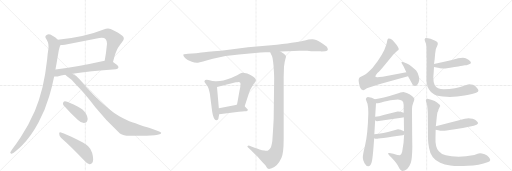
t = 0.00 s
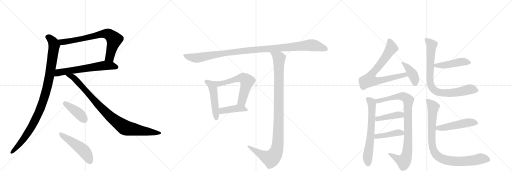
t = 3.38 s
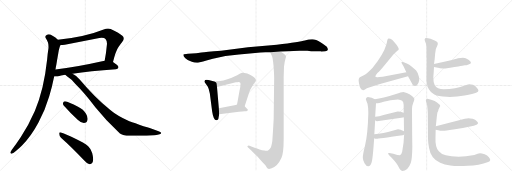
t = 6.76 s
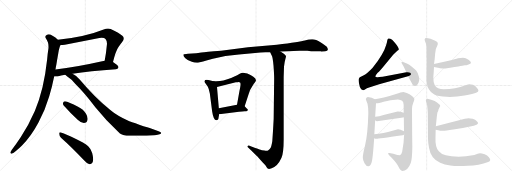
t = 10.14 s
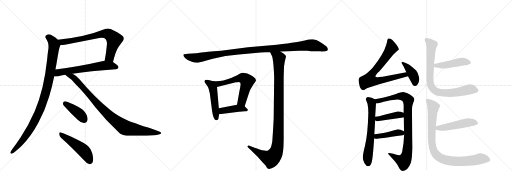
t = 13.52 s
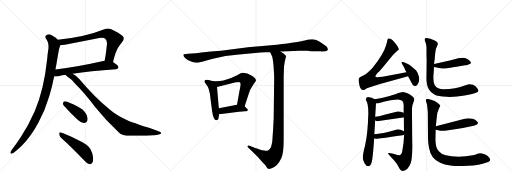
t = 16.90 s

The animated SVG that drew these frames (rendered in a browser with its animation timeline set to each time). Animation: 21 CSS @keyframes rules; one cycle of 16.90 s.

<svg version="1.1" viewBox="0 0 3072 1024" xmlns="http://www.w3.org/2000/svg">
  <g stroke="lightgray" stroke-dasharray="1,1" stroke-width="1" transform="scale(4, 4)">
    <line x1="0" y1="0" x2="256" y2="256"></line>
    <line x1="256" y1="0" x2="0" y2="256"></line>
    <line x1="128" y1="0" x2="128" y2="256"></line>
    <line x1="0" y1="128" x2="256" y2="128"></line>
    <line x1="256" y1="0" x2="512" y2="256"></line>
    <line x1="512" y1="0" x2="256" y2="256"></line>
    <line x1="384" y1="0" x2="384" y2="256"></line>
    <line x1="256" y1="128" x2="512" y2="128"></line>
    <line x1="512" y1="0" x2="768" y2="256"></line>
    <line x1="768" y1="0" x2="512" y2="256"></line>
    <line x1="640" y1="0" x2="640" y2="256"></line>
    <line x1="512" y1="128" x2="768" y2="128"></line>
  </g>
<g transform="scale(1, -1) translate(0, -850)">
   <style type="text/css">
    @keyframes keyframes0 {
      from {
       stroke: black;
       stroke-dashoffset: 743;
       stroke-width: 128;
       }
       71% {
       animation-timing-function: step-end;
       stroke: black;
       stroke-dashoffset: 0;
       stroke-width: 128;
       }
       to {
       stroke: black;
       stroke-width: 1024;
       }
       }
       #make-me-a-hanzi-animation-0 {
         animation: keyframes0 0.854655s both;
         animation-delay: 0.000000s;
         animation-timing-function: linear;
       }
    @keyframes keyframes1 {
      from {
       stroke: black;
       stroke-dashoffset: 638;
       stroke-width: 128;
       }
       67% {
       animation-timing-function: step-end;
       stroke: black;
       stroke-dashoffset: 0;
       stroke-width: 128;
       }
       to {
       stroke: black;
       stroke-width: 1024;
       }
       }
       #make-me-a-hanzi-animation-1 {
         animation: keyframes1 0.769206s both;
         animation-delay: 0.854655s;
         animation-timing-function: linear;
       }
    @keyframes keyframes2 {
      from {
       stroke: black;
       stroke-dashoffset: 1032;
       stroke-width: 128;
       }
       77% {
       animation-timing-function: step-end;
       stroke: black;
       stroke-dashoffset: 0;
       stroke-width: 128;
       }
       to {
       stroke: black;
       stroke-width: 1024;
       }
       }
       #make-me-a-hanzi-animation-2 {
         animation: keyframes2 1.089844s both;
         animation-delay: 1.623861s;
         animation-timing-function: linear;
       }
    @keyframes keyframes3 {
      from {
       stroke: black;
       stroke-dashoffset: 947;
       stroke-width: 128;
       }
       76% {
       animation-timing-function: step-end;
       stroke: black;
       stroke-dashoffset: 0;
       stroke-width: 128;
       }
       to {
       stroke: black;
       stroke-width: 1024;
       }
       }
       #make-me-a-hanzi-animation-3 {
         animation: keyframes3 1.020671s both;
         animation-delay: 2.713704s;
         animation-timing-function: linear;
       }
    @keyframes keyframes4 {
      from {
       stroke: black;
       stroke-dashoffset: 409;
       stroke-width: 128;
       }
       57% {
       animation-timing-function: step-end;
       stroke: black;
       stroke-dashoffset: 0;
       stroke-width: 128;
       }
       to {
       stroke: black;
       stroke-width: 1024;
       }
       }
       #make-me-a-hanzi-animation-4 {
         animation: keyframes4 0.582845s both;
         animation-delay: 3.734375s;
         animation-timing-function: linear;
       }
    @keyframes keyframes5 {
      from {
       stroke: black;
       stroke-dashoffset: 503;
       stroke-width: 128;
       }
       62% {
       animation-timing-function: step-end;
       stroke: black;
       stroke-dashoffset: 0;
       stroke-width: 128;
       }
       to {
       stroke: black;
       stroke-width: 1024;
       }
       }
       #make-me-a-hanzi-animation-5 {
         animation: keyframes5 0.659342s both;
         animation-delay: 4.317220s;
         animation-timing-function: linear;
       }
    @keyframes keyframes6 {
      from {
       stroke: black;
       stroke-dashoffset: 1119;
       stroke-width: 128;
       }
       78% {
       animation-timing-function: step-end;
       stroke: black;
       stroke-dashoffset: 0;
       stroke-width: 128;
       }
       to {
       stroke: black;
       stroke-width: 1024;
       }
       }
       #make-me-a-hanzi-animation-6 {
         animation: keyframes6 1.160645s both;
         animation-delay: 4.976562s;
         animation-timing-function: linear;
       }
    @keyframes keyframes7 {
      from {
       stroke: black;
       stroke-dashoffset: 495;
       stroke-width: 128;
       }
       62% {
       animation-timing-function: step-end;
       stroke: black;
       stroke-dashoffset: 0;
       stroke-width: 128;
       }
       to {
       stroke: black;
       stroke-width: 1024;
       }
       }
       #make-me-a-hanzi-animation-7 {
         animation: keyframes7 0.652832s both;
         animation-delay: 6.137207s;
         animation-timing-function: linear;
       }
    @keyframes keyframes8 {
      from {
       stroke: black;
       stroke-dashoffset: 610;
       stroke-width: 128;
       }
       67% {
       animation-timing-function: step-end;
       stroke: black;
       stroke-dashoffset: 0;
       stroke-width: 128;
       }
       to {
       stroke: black;
       stroke-width: 1024;
       }
       }
       #make-me-a-hanzi-animation-8 {
         animation: keyframes8 0.746419s both;
         animation-delay: 6.790039s;
         animation-timing-function: linear;
       }
    @keyframes keyframes9 {
      from {
       stroke: black;
       stroke-dashoffset: 421;
       stroke-width: 128;
       }
       58% {
       animation-timing-function: step-end;
       stroke: black;
       stroke-dashoffset: 0;
       stroke-width: 128;
       }
       to {
       stroke: black;
       stroke-width: 1024;
       }
       }
       #make-me-a-hanzi-animation-9 {
         animation: keyframes9 0.592611s both;
         animation-delay: 7.536458s;
         animation-timing-function: linear;
       }
    @keyframes keyframes10 {
      from {
       stroke: black;
       stroke-dashoffset: 1079;
       stroke-width: 128;
       }
       78% {
       animation-timing-function: step-end;
       stroke: black;
       stroke-dashoffset: 0;
       stroke-width: 128;
       }
       to {
       stroke: black;
       stroke-width: 1024;
       }
       }
       #make-me-a-hanzi-animation-10 {
         animation: keyframes10 1.128092s both;
         animation-delay: 8.129069s;
         animation-timing-function: linear;
       }
    @keyframes keyframes11 {
      from {
       stroke: black;
       stroke-dashoffset: 768;
       stroke-width: 128;
       }
       71% {
       animation-timing-function: step-end;
       stroke: black;
       stroke-dashoffset: 0;
       stroke-width: 128;
       }
       to {
       stroke: black;
       stroke-width: 1024;
       }
       }
       #make-me-a-hanzi-animation-11 {
         animation: keyframes11 0.875000s both;
         animation-delay: 9.257161s;
         animation-timing-function: linear;
       }
    @keyframes keyframes12 {
      from {
       stroke: black;
       stroke-dashoffset: 405;
       stroke-width: 128;
       }
       57% {
       animation-timing-function: step-end;
       stroke: black;
       stroke-dashoffset: 0;
       stroke-width: 128;
       }
       to {
       stroke: black;
       stroke-width: 1024;
       }
       }
       #make-me-a-hanzi-animation-12 {
         animation: keyframes12 0.579590s both;
         animation-delay: 10.132161s;
         animation-timing-function: linear;
       }
    @keyframes keyframes13 {
      from {
       stroke: black;
       stroke-dashoffset: 651;
       stroke-width: 128;
       }
       68% {
       animation-timing-function: step-end;
       stroke: black;
       stroke-dashoffset: 0;
       stroke-width: 128;
       }
       to {
       stroke: black;
       stroke-width: 1024;
       }
       }
       #make-me-a-hanzi-animation-13 {
         animation: keyframes13 0.779785s both;
         animation-delay: 10.711751s;
         animation-timing-function: linear;
       }
    @keyframes keyframes14 {
      from {
       stroke: black;
       stroke-dashoffset: 927;
       stroke-width: 128;
       }
       75% {
       animation-timing-function: step-end;
       stroke: black;
       stroke-dashoffset: 0;
       stroke-width: 128;
       }
       to {
       stroke: black;
       stroke-width: 1024;
       }
       }
       #make-me-a-hanzi-animation-14 {
         animation: keyframes14 1.004395s both;
         animation-delay: 11.491536s;
         animation-timing-function: linear;
       }
    @keyframes keyframes15 {
      from {
       stroke: black;
       stroke-dashoffset: 423;
       stroke-width: 128;
       }
       58% {
       animation-timing-function: step-end;
       stroke: black;
       stroke-dashoffset: 0;
       stroke-width: 128;
       }
       to {
       stroke: black;
       stroke-width: 1024;
       }
       }
       #make-me-a-hanzi-animation-15 {
         animation: keyframes15 0.594238s both;
         animation-delay: 12.495931s;
         animation-timing-function: linear;
       }
    @keyframes keyframes16 {
      from {
       stroke: black;
       stroke-dashoffset: 427;
       stroke-width: 128;
       }
       58% {
       animation-timing-function: step-end;
       stroke: black;
       stroke-dashoffset: 0;
       stroke-width: 128;
       }
       to {
       stroke: black;
       stroke-width: 1024;
       }
       }
       #make-me-a-hanzi-animation-16 {
         animation: keyframes16 0.597493s both;
         animation-delay: 13.090169s;
         animation-timing-function: linear;
       }
    @keyframes keyframes17 {
      from {
       stroke: black;
       stroke-dashoffset: 467;
       stroke-width: 128;
       }
       60% {
       animation-timing-function: step-end;
       stroke: black;
       stroke-dashoffset: 0;
       stroke-width: 128;
       }
       to {
       stroke: black;
       stroke-width: 1024;
       }
       }
       #make-me-a-hanzi-animation-17 {
         animation: keyframes17 0.630046s both;
         animation-delay: 13.687663s;
         animation-timing-function: linear;
       }
    @keyframes keyframes18 {
      from {
       stroke: black;
       stroke-dashoffset: 838;
       stroke-width: 128;
       }
       73% {
       animation-timing-function: step-end;
       stroke: black;
       stroke-dashoffset: 0;
       stroke-width: 128;
       }
       to {
       stroke: black;
       stroke-width: 1024;
       }
       }
       #make-me-a-hanzi-animation-18 {
         animation: keyframes18 0.931966s both;
         animation-delay: 14.317708s;
         animation-timing-function: linear;
       }
    @keyframes keyframes19 {
      from {
       stroke: black;
       stroke-dashoffset: 496;
       stroke-width: 128;
       }
       62% {
       animation-timing-function: step-end;
       stroke: black;
       stroke-dashoffset: 0;
       stroke-width: 128;
       }
       to {
       stroke: black;
       stroke-width: 1024;
       }
       }
       #make-me-a-hanzi-animation-19 {
         animation: keyframes19 0.653646s both;
         animation-delay: 15.249674s;
         animation-timing-function: linear;
       }
    @keyframes keyframes20 {
      from {
       stroke: black;
       stroke-dashoffset: 921;
       stroke-width: 128;
       }
       75% {
       animation-timing-function: step-end;
       stroke: black;
       stroke-dashoffset: 0;
       stroke-width: 128;
       }
       to {
       stroke: black;
       stroke-width: 1024;
       }
       }
       #make-me-a-hanzi-animation-20 {
         animation: keyframes20 0.999512s both;
         animation-delay: 15.903320s;
         animation-timing-function: linear;
       }
</style>
<path d="M 678 479 Q 695 546 710 567 Q 722 585 734 600 Q 743 611 743 620 Q 743 629 734 636 Q 718 652 664 677 Q 657 680 648 680 Q 636 680 622 674 Q 554 647 493 635 Q 420 619 347 613 C 317 610 333 579 363 581 Q 374 582 389 583 L 596 623 Q 604 624 610 624 Q 627 624 633 617 Q 642 607 642 589 Q 637 532 628 487 C 622 458 670 450 678 479 Z" fill="lightgray"></path> 
<path d="M 696 436 Q 711 438 711 447 Q 711 458 678 479 C 656 494 656 494 628 487 Q 623 485 620 485 Q 460 449 333 434 C 303 430 295 392 325 392 L 345 392 Q 365 398 392 402 L 435 409 Q 537 426 696 436 Z" fill="lightgray"></path> 
<path d="M 347 613 Q 334 627 315 637 Q 301 645 291 645 Q 286 645 282 643 Q 272 638 272 630 Q 272 627 274 623 Q 282 611 288 596 Q 291 586 291 571 L 291 563 Q 286 531 283 495 Q 273 403 255 327 Q 236 248 209 185 Q 171 98 125 29 Q 98 -12 71 -48 Q 65 -57 62 -63 L 62 -66 Q 62 -71 68 -71 L 70 -71 Q 81 -69 97 -54 Q 117 -37 132 -22 Q 187 33 230 114 Q 270 187 295 272 Q 313 332 325 392 L 333 434 Q 335 449 338 462 Q 344 500 350 533 Q 353 554 359 572 Q 362 578 363 581 C 368 595 368 595 347 613 Z" fill="lightgray"></path> 
<path d="M 392 402 Q 394 399 400 395 Q 433 373 451 349 Q 508 293 572 208 Q 631 135 709 60 Q 729 37 759 37 Q 794 36 825 36 Q 881 36 929 40 Q 967 45 967 53 L 967 54 Q 964 61 927 73 Q 894 84 861 93 Q 807 113 776 123 Q 702 156 660 192 Q 569 266 478 374 Q 456 400 435 409 C 409 424 368 420 392 402 Z" fill="lightgray"></path> 
<path d="M 466 132 Q 485 113 503 113 Q 522 113 525 131 Q 526 134 526 138 Q 526 151 516 168 Q 501 196 468 211 Q 412 240 390 244 L 389 244 Q 381 244 378 233 L 378 229 Q 378 221 385 215 Q 424 171 466 132 Z" fill="lightgray"></path> 
<path d="M 504 -110 Q 522 -131 537 -134 L 539 -134 Q 548 -134 554 -126 Q 559 -118 559 -105 Q 559 -89 553 -67 Q 545 -42 529 -27 Q 507 -7 456 17 Q 397 46 366 56 Q 363 57 361 57 Q 355 57 355 49 Q 356 34 366 25 Q 429 -31 504 -110 Z" fill="lightgray"></path> 
<path d="M 1867 544 L 1924 543 L 1928 542 L 1951 544 Q 1966 547 1967 553 Q 1968 558 1961 570 Q 1955 577 1925 596 Q 1894 614 1875 615 Q 1856 616 1829 608 Q 1801 600 1661 582 L 1488 568 L 1326 547 Q 1232 540 1208 536 Q 1184 532 1177 532 L 1128 529 Q 1104 527 1102 526 Q 1100 524 1100 519 Q 1100 513 1112 502 Q 1123 491 1147 482 Q 1171 473 1188 475 Q 1204 477 1277 498 Q 1350 518 1434 524 L 1563 536 L 1593 537 Q 1615 537 1621 538 L 1683 542 L 1726 544 Q 1766 548 1845 546 Q 1853 544 1867 544 Z" fill="lightgray"></path> 
<path d="M 1280 363 L 1263 368 Q 1250 372 1240 372 Q 1229 372 1228 367 Q 1226 361 1227 359 L 1247 331 Q 1253 321 1259 290 L 1273 182 Q 1281 127 1300 130 Q 1308 131 1310 137 L 1315 166 L 1313 202 L 1302 329 C 1300 357 1300 357 1280 363 Z" fill="lightgray"></path> 
<path d="M 1468 214 L 1493 290 Q 1498 310 1512 330 L 1523 348 Q 1532 358 1534 363 Q 1541 375 1520 390 Q 1489 410 1476 411 Q 1461 416 1453 414 Q 1444 411 1423 400 Q 1357 368 1320 365 Q 1283 362 1280 363 C 1250 363 1273 322 1302 329 L 1415 358 Q 1427 358 1432 359 Q 1437 359 1440 356 Q 1444 355 1443 339 Q 1441 322 1437 307 L 1422 222 C 1417 192 1459 186 1468 214 Z" fill="lightgray"></path> 
<path d="M 1479 202 L 1468 214 C 1455 228 1452 227 1422 222 L 1313 202 C 1283 197 1285 162 1315 166 L 1434 180 Q 1456 183 1468 183 Q 1479 182 1483 186 Q 1488 188 1487 193 Q 1486 198 1479 202 Z" fill="lightgray"></path> 
<path d="M 1621 538 L 1631 516 Q 1636 508 1641 458 Q 1645 407 1645 380 L 1642 137 Q 1639 75 1634 5 Q 1629 -27 1624 -36 Q 1618 -46 1608 -52 Q 1602 -55 1586 -52 Q 1569 -51 1563 -48 Q 1556 -46 1512 -30 L 1497 -24 Q 1490 -21 1486 -25 Q 1482 -30 1487 -33 L 1506 -50 L 1541 -85 Q 1543 -86 1567 -114 Q 1591 -139 1598 -149 Q 1604 -160 1610 -162 Q 1615 -164 1630 -159 Q 1645 -154 1661 -139 Q 1676 -124 1689 -95 Q 1702 -67 1702 14 L 1702 388 L 1704 451 Q 1707 480 1712 496 Q 1717 512 1716 514 Q 1716 520 1703 529 L 1683 542 C 1658 558 1609 565 1621 538 Z" fill="lightgray"></path> 
<path d="M 2438 417 L 2296 391 L 2275 389 Q 2257 386 2253 390 Q 2249 394 2266 414 Q 2272 418 2296 446 L 2359 522 L 2384 547 L 2391 551 Q 2399 560 2364 600 Q 2352 616 2342 619 Q 2331 622 2328 619 Q 2324 615 2323 605 Q 2322 595 2317 581 Q 2302 527 2236 444 Q 2202 408 2183 399 L 2159 388 Q 2155 385 2153 379 Q 2150 373 2154 351 Q 2157 328 2167 315 Q 2174 310 2178 310 Q 2182 309 2192 316 Q 2202 322 2210 324 L 2275 346 L 2448 393 C 2477 401 2468 422 2438 417 Z" fill="lightgray"></path> 
<path d="M 2421 453 L 2438 417 L 2448 393 L 2477 341 Q 2492 326 2506 346 Q 2520 366 2513 392 Q 2506 418 2497 428 Q 2488 437 2471 451 Q 2454 464 2444 468 L 2423 477 Q 2413 481 2410 479 Q 2407 476 2412 468 L 2421 453 Z" fill="lightgray"></path> 
<path d="M 2207 269 Q 2196 266 2195 256 Q 2197 248 2205 228 Q 2210 207 2210 173 Q 2207 48 2190 -24 Q 2176 -80 2177 -95 Q 2177 -111 2187 -128 Q 2197 -146 2210 -146 Q 2223 -146 2230 -122 Q 2237 -99 2245 22 L 2246 46 L 2251 130 L 2251 150 L 2256 232 C 2257 251 2257 251 2249 255 Q 2232 266 2207 269 Z" fill="lightgray"></path> 
<path d="M 2425 45 Q 2423 -13 2413 -59 Q 2407 -80 2400 -80 Q 2388 -80 2360 -71 L 2336 -67 Q 2316 -63 2350 -95 Q 2385 -132 2391 -150 Q 2402 -174 2414 -175 Q 2429 -175 2443 -163 Q 2456 -152 2465 -126 Q 2473 -100 2474 -29 Q 2473 8 2472 197 Q 2472 216 2479 233 Q 2486 249 2486 256 Q 2486 267 2457 286 Q 2443 294 2420 299 Q 2407 299 2376 287 Q 2294 262 2249 255 C 2219 250 2226 229 2256 232 Q 2262 229 2302 241 Q 2342 252 2387 254 Q 2404 252 2413 247 Q 2421 241 2422 221 L 2422 174 L 2423 148 L 2424 63 L 2425 45 Z" fill="lightgray"></path> 
<path d="M 2262 124 L 2418 146 Q 2421 146 2423 148 C 2451 159 2450 164 2422 174 Q 2398 183 2386 182 L 2307 162 Q 2271 151 2251 150 C 2228 148 2228 148 2251 130 Q 2256 125 2262 124 Z" fill="lightgray"></path> 
<path d="M 2245 22 Q 2253 17 2260 18 Q 2266 18 2416 39 Q 2423 39 2425 45 C 2435 58 2435 58 2424 63 Q 2395 78 2382 74 Q 2288 46 2246 46 C 2216 45 2218 36 2245 22 Z" fill="lightgray"></path> 
<path d="M 2692 486 L 2604 467 C 2575 461 2575 455 2604 449 L 2628 444 Q 2648 436 2691 443 Q 2733 450 2749 452 Q 2765 454 2774 456 L 2790 459 Q 2797 459 2811 464 Q 2824 468 2826 473 Q 2827 479 2811 492 Q 2794 505 2778 505 Q 2762 505 2748 502 Q 2734 498 2692 486 Z" fill="lightgray"></path> 
<path d="M 2604 467 L 2608 495 L 2611 530 Q 2612 558 2624 578 Q 2635 598 2608 608 L 2583 618 Q 2556 625 2551 621 Q 2546 616 2549 606 L 2556 589 L 2559 567 L 2559 507 Q 2560 499 2560 493 L 2559 399 Q 2556 343 2573 315 Q 2583 296 2606 284 Q 2628 272 2681 270 Q 2734 268 2787 278 Q 2840 288 2860 296 Q 2880 303 2862 323 Q 2852 337 2838 342 Q 2823 346 2817 346 Q 2810 346 2793 339 Q 2732 315 2663 315 Q 2643 315 2629 321 Q 2600 335 2600 385 Q 2600 393 2602 415 L 2604 449 L 2604 467 Z" fill="lightgray"></path> 
<path d="M 2614 72 L 2629 69 Q 2641 66 2654 66 Q 2667 65 2720 74 L 2777 83 L 2828 93 Q 2842 95 2859 103 Q 2876 110 2861 124 Q 2853 133 2836 138 Q 2818 142 2811 142 Q 2803 142 2789 138 L 2615 94 C 2586 87 2585 78 2614 72 Z" fill="lightgray"></path> 
<path d="M 2846 -79 Q 2792 -89 2752 -89 Q 2657 -89 2633 -57 Q 2610 -32 2613 28 L 2614 72 L 2615 94 L 2621 152 Q 2623 168 2625 177 Q 2630 186 2631 194 L 2641 215 Q 2643 220 2633 227 Q 2624 236 2608 245 Q 2591 253 2576 256 Q 2562 261 2558 256 Q 2553 252 2556 244 Q 2558 236 2561 229 Q 2563 222 2565 199 L 2567 174 L 2568 18 Q 2568 -2 2574 -36 Q 2580 -71 2596 -91 Q 2611 -112 2641 -125 Q 2667 -138 2702 -142 Q 2736 -147 2806 -144 Q 2875 -142 2929 -121 Q 2952 -112 2932 -91 Q 2925 -80 2908 -74 Q 2890 -69 2880 -68 Q 2869 -68 2846 -79 Z" fill="lightgray"></path> 
      <clipPath id="make-me-a-hanzi-clip-0">
      <path d="M 678 479 Q 695 546 710 567 Q 722 585 734 600 Q 743 611 743 620 Q 743 629 734 636 Q 718 652 664 677 Q 657 680 648 680 Q 636 680 622 674 Q 554 647 493 635 Q 420 619 347 613 C 317 610 333 579 363 581 Q 374 582 389 583 L 596 623 Q 604 624 610 624 Q 627 624 633 617 Q 642 607 642 589 Q 637 532 628 487 C 622 458 670 450 678 479 Z" fill="lightgray"></path>
      </clipPath>
      <path clip-path="url(#make-me-a-hanzi-clip-0)" d="M 355 610 L 373 599 L 393 600 L 607 646 L 651 646 L 685 611 L 659 509 L 635 492 " fill="none" id="make-me-a-hanzi-animation-0" stroke-dasharray="615 1230" stroke-linecap="round"></path>

      <clipPath id="make-me-a-hanzi-clip-1">
      <path d="M 696 436 Q 711 438 711 447 Q 711 458 678 479 C 656 494 656 494 628 487 Q 623 485 620 485 Q 460 449 333 434 C 303 430 295 392 325 392 L 345 392 Q 365 398 392 402 L 435 409 Q 537 426 696 436 Z" fill="lightgray"></path>
      </clipPath>
      <path clip-path="url(#make-me-a-hanzi-clip-1)" d="M 330 398 L 351 415 L 630 459 L 676 457 L 701 448 " fill="none" id="make-me-a-hanzi-animation-1" stroke-dasharray="510 1020" stroke-linecap="round"></path>

      <clipPath id="make-me-a-hanzi-clip-2">
      <path d="M 347 613 Q 334 627 315 637 Q 301 645 291 645 Q 286 645 282 643 Q 272 638 272 630 Q 272 627 274 623 Q 282 611 288 596 Q 291 586 291 571 L 291 563 Q 286 531 283 495 Q 273 403 255 327 Q 236 248 209 185 Q 171 98 125 29 Q 98 -12 71 -48 Q 65 -57 62 -63 L 62 -66 Q 62 -71 68 -71 L 70 -71 Q 81 -69 97 -54 Q 117 -37 132 -22 Q 187 33 230 114 Q 270 187 295 272 Q 313 332 325 392 L 333 434 Q 335 449 338 462 Q 344 500 350 533 Q 353 554 359 572 Q 362 578 363 581 C 368 595 368 595 347 613 Z" fill="lightgray"></path>
      </clipPath>
      <path clip-path="url(#make-me-a-hanzi-clip-2)" d="M 284 630 L 316 604 L 325 575 L 291 361 L 264 257 L 219 145 L 175 65 L 106 -27 L 68 -64 " fill="none" id="make-me-a-hanzi-animation-2" stroke-dasharray="904 1808" stroke-linecap="round"></path>

      <clipPath id="make-me-a-hanzi-clip-3">
      <path d="M 392 402 Q 394 399 400 395 Q 433 373 451 349 Q 508 293 572 208 Q 631 135 709 60 Q 729 37 759 37 Q 794 36 825 36 Q 881 36 929 40 Q 967 45 967 53 L 967 54 Q 964 61 927 73 Q 894 84 861 93 Q 807 113 776 123 Q 702 156 660 192 Q 569 266 478 374 Q 456 400 435 409 C 409 424 368 420 392 402 Z" fill="lightgray"></path>
      </clipPath>
      <path clip-path="url(#make-me-a-hanzi-clip-3)" d="M 399 402 L 441 385 L 616 195 L 669 145 L 745 87 L 833 68 L 961 54 " fill="none" id="make-me-a-hanzi-animation-3" stroke-dasharray="819 1638" stroke-linecap="round"></path>

      <clipPath id="make-me-a-hanzi-clip-4">
      <path d="M 466 132 Q 485 113 503 113 Q 522 113 525 131 Q 526 134 526 138 Q 526 151 516 168 Q 501 196 468 211 Q 412 240 390 244 L 389 244 Q 381 244 378 233 L 378 229 Q 378 221 385 215 Q 424 171 466 132 Z" fill="lightgray"></path>
      </clipPath>
      <path clip-path="url(#make-me-a-hanzi-clip-4)" d="M 390 233 L 475 169 L 505 133 " fill="none" id="make-me-a-hanzi-animation-4" stroke-dasharray="281 562" stroke-linecap="round"></path>

      <clipPath id="make-me-a-hanzi-clip-5">
      <path d="M 504 -110 Q 522 -131 537 -134 L 539 -134 Q 548 -134 554 -126 Q 559 -118 559 -105 Q 559 -89 553 -67 Q 545 -42 529 -27 Q 507 -7 456 17 Q 397 46 366 56 Q 363 57 361 57 Q 355 57 355 49 Q 356 34 366 25 Q 429 -31 504 -110 Z" fill="lightgray"></path>
      </clipPath>
      <path clip-path="url(#make-me-a-hanzi-clip-5)" d="M 362 50 L 506 -57 L 539 -116 " fill="none" id="make-me-a-hanzi-animation-5" stroke-dasharray="375 750" stroke-linecap="round"></path>

      <clipPath id="make-me-a-hanzi-clip-6">
      <path d="M 1867 544 L 1924 543 L 1928 542 L 1951 544 Q 1966 547 1967 553 Q 1968 558 1961 570 Q 1955 577 1925 596 Q 1894 614 1875 615 Q 1856 616 1829 608 Q 1801 600 1661 582 L 1488 568 L 1326 547 Q 1232 540 1208 536 Q 1184 532 1177 532 L 1128 529 Q 1104 527 1102 526 Q 1100 524 1100 519 Q 1100 513 1112 502 Q 1123 491 1147 482 Q 1171 473 1188 475 Q 1204 477 1277 498 Q 1350 518 1434 524 L 1563 536 L 1593 537 Q 1615 537 1621 538 L 1683 542 L 1726 544 Q 1766 548 1845 546 Q 1853 544 1867 544 Z" fill="lightgray"></path>
      </clipPath>
      <path clip-path="url(#make-me-a-hanzi-clip-6)" d="M 1107 521 L 1127 511 L 1182 503 L 1380 537 L 1869 580 L 1959 555 " fill="none" id="make-me-a-hanzi-animation-6" stroke-dasharray="991 1982" stroke-linecap="round"></path>

      <clipPath id="make-me-a-hanzi-clip-7">
      <path d="M 1280 363 L 1263 368 Q 1250 372 1240 372 Q 1229 372 1228 367 Q 1226 361 1227 359 L 1247 331 Q 1253 321 1259 290 L 1273 182 Q 1281 127 1300 130 Q 1308 131 1310 137 L 1315 166 L 1313 202 L 1302 329 C 1300 357 1300 357 1280 363 Z" fill="lightgray"></path>
      </clipPath>
      <path clip-path="url(#make-me-a-hanzi-clip-7)" d="M 1237 362 L 1266 343 L 1278 319 L 1298 143 " fill="none" id="make-me-a-hanzi-animation-7" stroke-dasharray="367 734" stroke-linecap="round"></path>

      <clipPath id="make-me-a-hanzi-clip-8">
      <path d="M 1468 214 L 1493 290 Q 1498 310 1512 330 L 1523 348 Q 1532 358 1534 363 Q 1541 375 1520 390 Q 1489 410 1476 411 Q 1461 416 1453 414 Q 1444 411 1423 400 Q 1357 368 1320 365 Q 1283 362 1280 363 C 1250 363 1273 322 1302 329 L 1415 358 Q 1427 358 1432 359 Q 1437 359 1440 356 Q 1444 355 1443 339 Q 1441 322 1437 307 L 1422 222 C 1417 192 1459 186 1468 214 Z" fill="lightgray"></path>
      </clipPath>
      <path clip-path="url(#make-me-a-hanzi-clip-8)" d="M 1293 358 L 1299 351 L 1334 351 L 1440 382 L 1462 381 L 1474 372 L 1483 363 L 1482 355 L 1451 242 L 1431 228 " fill="none" id="make-me-a-hanzi-animation-8" stroke-dasharray="482 964" stroke-linecap="round"></path>

      <clipPath id="make-me-a-hanzi-clip-9">
      <path d="M 1479 202 L 1468 214 C 1455 228 1452 227 1422 222 L 1313 202 C 1283 197 1285 162 1315 166 L 1434 180 Q 1456 183 1468 183 Q 1479 182 1483 186 Q 1488 188 1487 193 Q 1486 198 1479 202 Z" fill="lightgray"></path>
      </clipPath>
      <path clip-path="url(#make-me-a-hanzi-clip-9)" d="M 1322 172 L 1340 189 L 1387 196 L 1458 200 L 1478 193 " fill="none" id="make-me-a-hanzi-animation-9" stroke-dasharray="293 586" stroke-linecap="round"></path>

      <clipPath id="make-me-a-hanzi-clip-10">
      <path d="M 1621 538 L 1631 516 Q 1636 508 1641 458 Q 1645 407 1645 380 L 1642 137 Q 1639 75 1634 5 Q 1629 -27 1624 -36 Q 1618 -46 1608 -52 Q 1602 -55 1586 -52 Q 1569 -51 1563 -48 Q 1556 -46 1512 -30 L 1497 -24 Q 1490 -21 1486 -25 Q 1482 -30 1487 -33 L 1506 -50 L 1541 -85 Q 1543 -86 1567 -114 Q 1591 -139 1598 -149 Q 1604 -160 1610 -162 Q 1615 -164 1630 -159 Q 1645 -154 1661 -139 Q 1676 -124 1689 -95 Q 1702 -67 1702 14 L 1702 388 L 1704 451 Q 1707 480 1712 496 Q 1717 512 1716 514 Q 1716 520 1703 529 L 1683 542 C 1658 558 1609 565 1621 538 Z" fill="lightgray"></path>
      </clipPath>
      <path clip-path="url(#make-me-a-hanzi-clip-10)" d="M 1629 535 L 1674 499 L 1670 37 L 1661 -49 L 1650 -75 L 1625 -101 L 1568 -77 L 1492 -28 " fill="none" id="make-me-a-hanzi-animation-10" stroke-dasharray="951 1902" stroke-linecap="round"></path>

      <clipPath id="make-me-a-hanzi-clip-11">
      <path d="M 2438 417 L 2296 391 L 2275 389 Q 2257 386 2253 390 Q 2249 394 2266 414 Q 2272 418 2296 446 L 2359 522 L 2384 547 L 2391 551 Q 2399 560 2364 600 Q 2352 616 2342 619 Q 2331 622 2328 619 Q 2324 615 2323 605 Q 2322 595 2317 581 Q 2302 527 2236 444 Q 2202 408 2183 399 L 2159 388 Q 2155 385 2153 379 Q 2150 373 2154 351 Q 2157 328 2167 315 Q 2174 310 2178 310 Q 2182 309 2192 316 Q 2202 322 2210 324 L 2275 346 L 2448 393 C 2477 401 2468 422 2438 417 Z" fill="lightgray"></path>
      </clipPath>
      <path clip-path="url(#make-me-a-hanzi-clip-11)" d="M 2335 609 L 2343 593 L 2347 559 L 2283 466 L 2233 409 L 2216 370 L 2261 365 L 2430 402 L 2439 396 " fill="none" id="make-me-a-hanzi-animation-11" stroke-dasharray="640 1280" stroke-linecap="round"></path>

      <clipPath id="make-me-a-hanzi-clip-12">
      <path d="M 2421 453 L 2438 417 L 2448 393 L 2477 341 Q 2492 326 2506 346 Q 2520 366 2513 392 Q 2506 418 2497 428 Q 2488 437 2471 451 Q 2454 464 2444 468 L 2423 477 Q 2413 481 2410 479 Q 2407 476 2412 468 L 2421 453 Z" fill="lightgray"></path>
      </clipPath>
      <path clip-path="url(#make-me-a-hanzi-clip-12)" d="M 2416 474 L 2452 440 L 2475 407 L 2488 380 L 2490 351 " fill="none" id="make-me-a-hanzi-animation-12" stroke-dasharray="277 554" stroke-linecap="round"></path>

      <clipPath id="make-me-a-hanzi-clip-13">
      <path d="M 2207 269 Q 2196 266 2195 256 Q 2197 248 2205 228 Q 2210 207 2210 173 Q 2207 48 2190 -24 Q 2176 -80 2177 -95 Q 2177 -111 2187 -128 Q 2197 -146 2210 -146 Q 2223 -146 2230 -122 Q 2237 -99 2245 22 L 2246 46 L 2251 130 L 2251 150 L 2256 232 C 2257 251 2257 251 2249 255 Q 2232 266 2207 269 Z" fill="lightgray"></path>
      </clipPath>
      <path clip-path="url(#make-me-a-hanzi-clip-13)" d="M 2209 255 L 2230 231 L 2232 172 L 2222 12 L 2206 -86 L 2209 -130 " fill="none" id="make-me-a-hanzi-animation-13" stroke-dasharray="523 1046" stroke-linecap="round"></path>

      <clipPath id="make-me-a-hanzi-clip-14">
      <path d="M 2425 45 Q 2423 -13 2413 -59 Q 2407 -80 2400 -80 Q 2388 -80 2360 -71 L 2336 -67 Q 2316 -63 2350 -95 Q 2385 -132 2391 -150 Q 2402 -174 2414 -175 Q 2429 -175 2443 -163 Q 2456 -152 2465 -126 Q 2473 -100 2474 -29 Q 2473 8 2472 197 Q 2472 216 2479 233 Q 2486 249 2486 256 Q 2486 267 2457 286 Q 2443 294 2420 299 Q 2407 299 2376 287 Q 2294 262 2249 255 C 2219 250 2226 229 2256 232 Q 2262 229 2302 241 Q 2342 252 2387 254 Q 2404 252 2413 247 Q 2421 241 2422 221 L 2422 174 L 2423 148 L 2424 63 L 2425 45 Z" fill="lightgray"></path>
      </clipPath>
      <path clip-path="url(#make-me-a-hanzi-clip-14)" d="M 2255 251 L 2269 245 L 2288 247 L 2353 267 L 2408 274 L 2432 268 L 2450 250 L 2448 -4 L 2435 -97 L 2423 -117 L 2340 -79 " fill="none" id="make-me-a-hanzi-animation-14" stroke-dasharray="799 1598" stroke-linecap="round"></path>

      <clipPath id="make-me-a-hanzi-clip-15">
      <path d="M 2262 124 L 2418 146 Q 2421 146 2423 148 C 2451 159 2450 164 2422 174 Q 2398 183 2386 182 L 2307 162 Q 2271 151 2251 150 C 2228 148 2228 148 2251 130 Q 2256 125 2262 124 Z" fill="lightgray"></path>
      </clipPath>
      <path clip-path="url(#make-me-a-hanzi-clip-15)" d="M 2257 145 L 2265 138 L 2384 162 L 2418 154 " fill="none" id="make-me-a-hanzi-animation-15" stroke-dasharray="295 590" stroke-linecap="round"></path>

      <clipPath id="make-me-a-hanzi-clip-16">
      <path d="M 2245 22 Q 2253 17 2260 18 Q 2266 18 2416 39 Q 2423 39 2425 45 C 2435 58 2435 58 2424 63 Q 2395 78 2382 74 Q 2288 46 2246 46 C 2216 45 2218 36 2245 22 Z" fill="lightgray"></path>
      </clipPath>
      <path clip-path="url(#make-me-a-hanzi-clip-16)" d="M 2251 40 L 2260 32 L 2388 55 L 2416 49 " fill="none" id="make-me-a-hanzi-animation-16" stroke-dasharray="299 598" stroke-linecap="round"></path>

      <clipPath id="make-me-a-hanzi-clip-17">
      <path d="M 2692 486 L 2604 467 C 2575 461 2575 455 2604 449 L 2628 444 Q 2648 436 2691 443 Q 2733 450 2749 452 Q 2765 454 2774 456 L 2790 459 Q 2797 459 2811 464 Q 2824 468 2826 473 Q 2827 479 2811 492 Q 2794 505 2778 505 Q 2762 505 2748 502 Q 2734 498 2692 486 Z" fill="lightgray"></path>
      </clipPath>
      <path clip-path="url(#make-me-a-hanzi-clip-17)" d="M 2611 454 L 2697 464 L 2771 481 L 2819 475 " fill="none" id="make-me-a-hanzi-animation-17" stroke-dasharray="339 678" stroke-linecap="round"></path>

      <clipPath id="make-me-a-hanzi-clip-18">
      <path d="M 2604 467 L 2608 495 L 2611 530 Q 2612 558 2624 578 Q 2635 598 2608 608 L 2583 618 Q 2556 625 2551 621 Q 2546 616 2549 606 L 2556 589 L 2559 567 L 2559 507 Q 2560 499 2560 493 L 2559 399 Q 2556 343 2573 315 Q 2583 296 2606 284 Q 2628 272 2681 270 Q 2734 268 2787 278 Q 2840 288 2860 296 Q 2880 303 2862 323 Q 2852 337 2838 342 Q 2823 346 2817 346 Q 2810 346 2793 339 Q 2732 315 2663 315 Q 2643 315 2629 321 Q 2600 335 2600 385 Q 2600 393 2602 415 L 2604 449 L 2604 467 Z" fill="lightgray"></path>
      </clipPath>
      <path clip-path="url(#make-me-a-hanzi-clip-18)" d="M 2556 613 L 2590 581 L 2580 360 L 2601 313 L 2628 298 L 2672 292 L 2761 300 L 2818 315 L 2857 310 " fill="none" id="make-me-a-hanzi-animation-18" stroke-dasharray="710 1420" stroke-linecap="round"></path>

      <clipPath id="make-me-a-hanzi-clip-19">
      <path d="M 2614 72 L 2629 69 Q 2641 66 2654 66 Q 2667 65 2720 74 L 2777 83 L 2828 93 Q 2842 95 2859 103 Q 2876 110 2861 124 Q 2853 133 2836 138 Q 2818 142 2811 142 Q 2803 142 2789 138 L 2615 94 C 2586 87 2585 78 2614 72 Z" fill="lightgray"></path>
      </clipPath>
      <path clip-path="url(#make-me-a-hanzi-clip-19)" d="M 2623 77 L 2629 83 L 2707 93 L 2809 116 L 2857 114 " fill="none" id="make-me-a-hanzi-animation-19" stroke-dasharray="368 736" stroke-linecap="round"></path>

      <clipPath id="make-me-a-hanzi-clip-20">
      <path d="M 2846 -79 Q 2792 -89 2752 -89 Q 2657 -89 2633 -57 Q 2610 -32 2613 28 L 2614 72 L 2615 94 L 2621 152 Q 2623 168 2625 177 Q 2630 186 2631 194 L 2641 215 Q 2643 220 2633 227 Q 2624 236 2608 245 Q 2591 253 2576 256 Q 2562 261 2558 256 Q 2553 252 2556 244 Q 2558 236 2561 229 Q 2563 222 2565 199 L 2567 174 L 2568 18 Q 2568 -2 2574 -36 Q 2580 -71 2596 -91 Q 2611 -112 2641 -125 Q 2667 -138 2702 -142 Q 2736 -147 2806 -144 Q 2875 -142 2929 -121 Q 2952 -112 2932 -91 Q 2925 -80 2908 -74 Q 2890 -69 2880 -68 Q 2869 -68 2846 -79 Z" fill="lightgray"></path>
      </clipPath>
      <path clip-path="url(#make-me-a-hanzi-clip-20)" d="M 2565 249 L 2599 209 L 2590 73 L 2592 -10 L 2602 -53 L 2626 -87 L 2670 -108 L 2732 -117 L 2813 -115 L 2881 -101 L 2926 -106 " fill="none" id="make-me-a-hanzi-animation-20" stroke-dasharray="793 1586" stroke-linecap="round"></path>

</g>
</svg>
